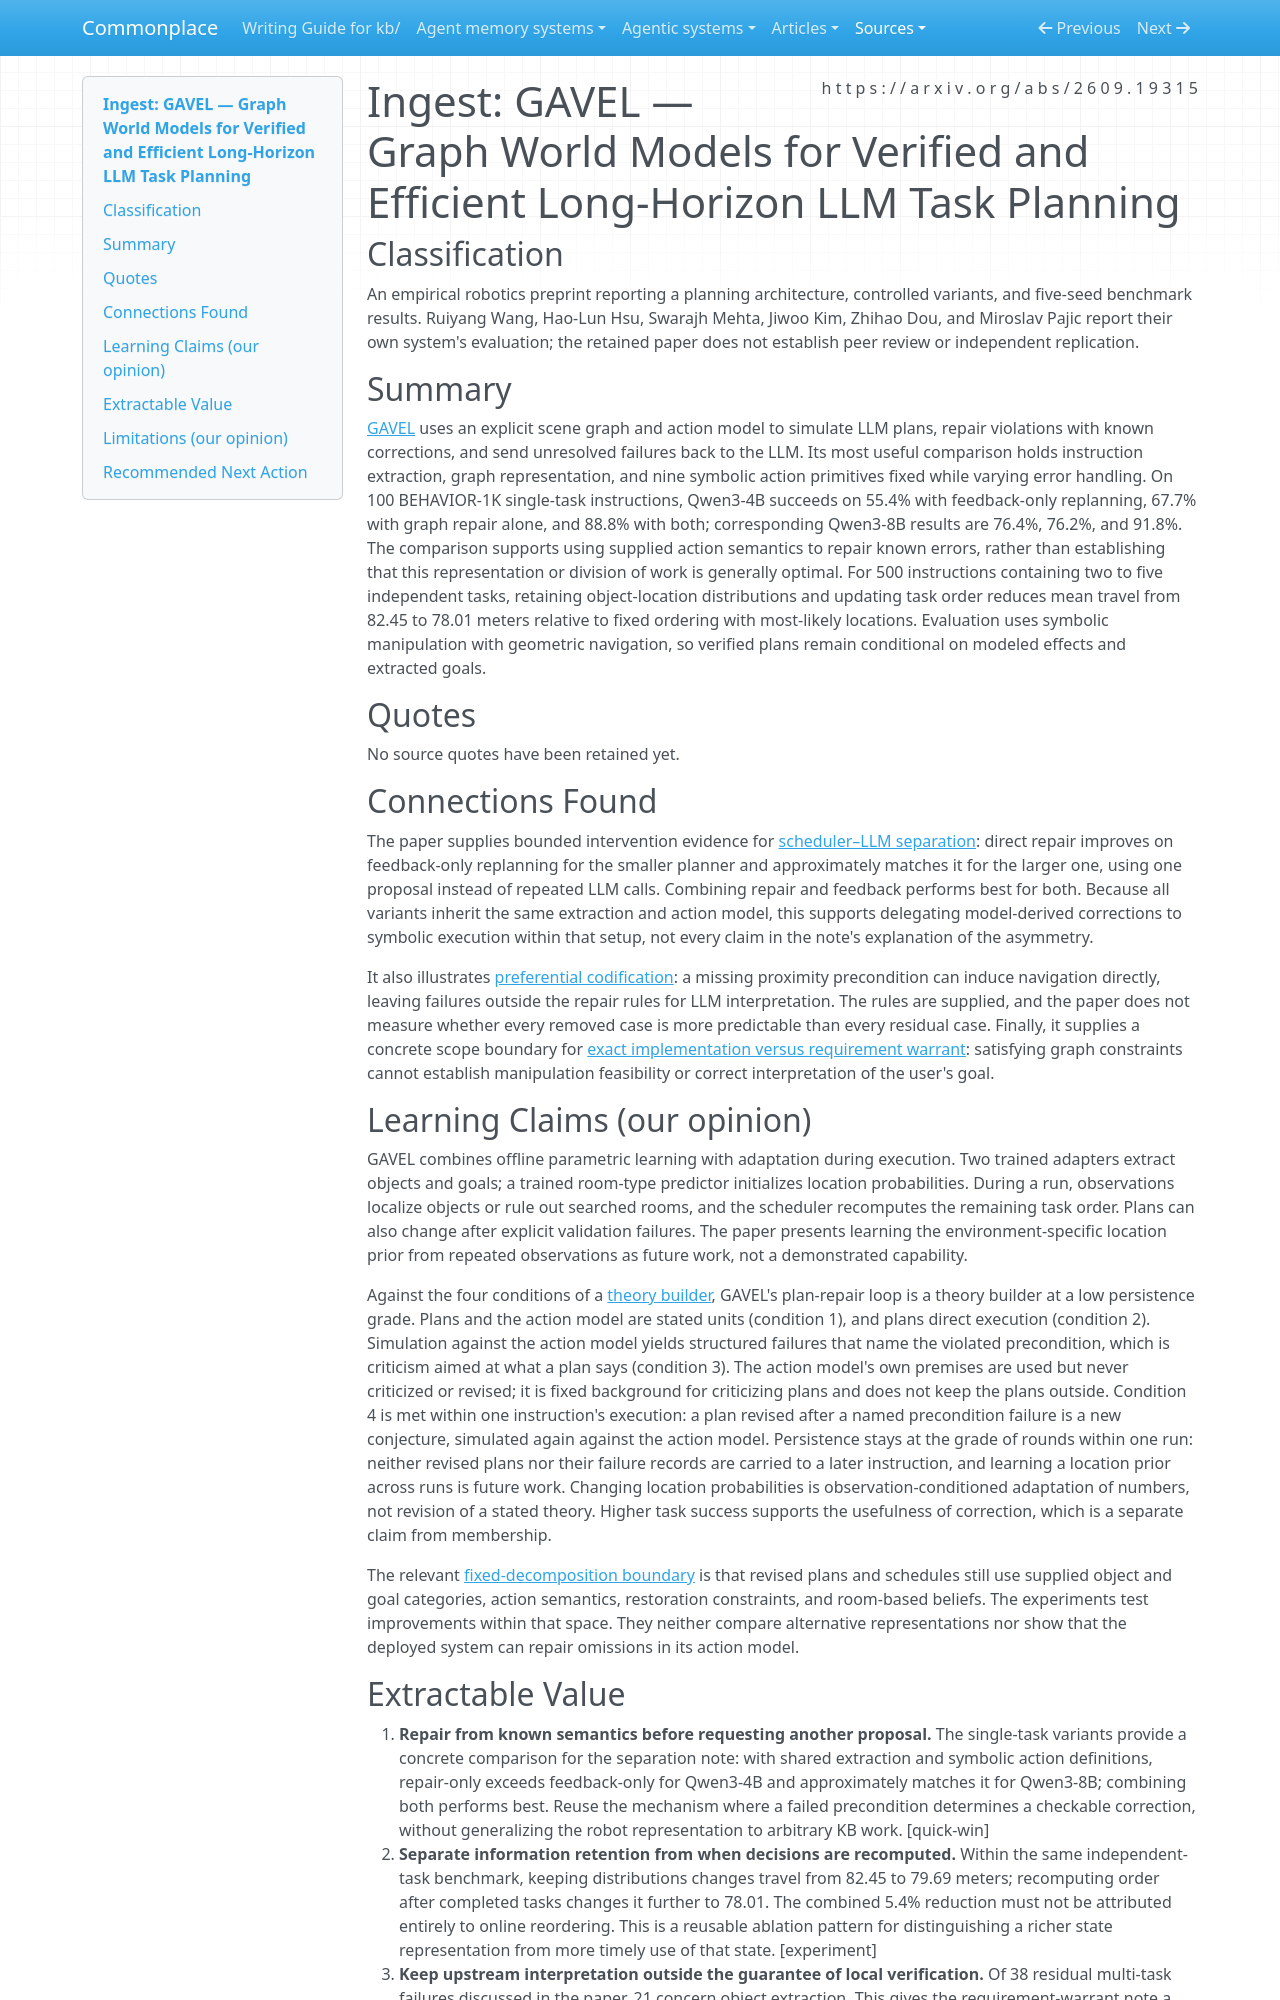

repository: zby/commonplace · page: sources/gavel-graph-world-models.ingest/index.html · generator: mkdocs

---
description: "GAVEL compares symbolic plan repair with LLM feedback under a fixed robot action model, supporting selective repair while bounding verification and online adaptation claims."
source: https://arxiv.org/abs/2609.19315
captured: "2026-09-24"
ingested: "2026-09-25"
capture: pdftotext
capture_scope: full-source
genre: scientific-paper
snapshot_sha256: dfa2916f7043cdc027d93d1a16ab7f227689c29d23c6cceb38b51156f99086ef
type: types/ingest-report.md
domains: [llm-reliability, symbolic-planning, adaptive-execution]
learning_claims: true
---

# Ingest: GAVEL — Graph World Models for Verified and Efficient Long-Horizon LLM Task Planning

## Classification

An empirical robotics preprint reporting a planning architecture, controlled variants, and five-seed benchmark results. Ruiyang Wang, Hao-Lun Hsu, Swarajh Mehta, Jiwoo Kim, Zhihao Dou, and Miroslav Pajic report their own system's evaluation; the retained paper does not establish peer review or independent replication.

## Summary

[GAVEL](https://arxiv.org/abs/2609.19315) uses an explicit scene graph and action model to simulate LLM plans, repair violations with known corrections, and send unresolved failures back to the LLM. Its most useful comparison holds instruction extraction, graph representation, and nine symbolic action primitives fixed while varying error handling. On 100 BEHAVIOR-1K single-task instructions, Qwen3-4B succeeds on 55.4% with feedback-only replanning, 67.7% with graph repair alone, and 88.8% with both; corresponding Qwen3-8B results are 76.4%, 76.2%, and 91.8%. The comparison supports using supplied action semantics to repair known errors, rather than establishing that this representation or division of work is generally optimal. For 500 instructions containing two to five independent tasks, retaining object-location distributions and updating task order reduces mean travel from 82.45 to 78.01 meters relative to fixed ordering with most-likely locations. Evaluation uses symbolic manipulation with geometric navigation, so verified plans remain conditional on modeled effects and extracted goals.

## Quotes

No source quotes have been retained yet.

## Connections Found

The paper supplies bounded intervention evidence for [scheduler–LLM separation](../theory/scheduler-llm-separation-exploits-an-error-correction-asymmetry.md): direct repair improves on feedback-only replanning for the smaller planner and approximately matches it for the larger one, using one proposal instead of repeated LLM calls. Combining repair and feedback performs best for both. Because all variants inherit the same extraction and action model, this supports delegating model-derived corrections to symbolic execution within that setup, not every claim in the note's explanation of the asymmetry.

It also illustrates [preferential codification](../theory/codifying-predictable-choices-leaves-agents-with-less-predictable-work.md): a missing proximity precondition can induce navigation directly, leaving failures outside the repair rules for LLM interpretation. The rules are supplied, and the paper does not measure whether every removed case is more predictable than every residual case. Finally, it supplies a concrete scope boundary for [exact implementation versus requirement warrant](../theory/exact-implementation-does-not-validate-a-requirement.md): satisfying graph constraints cannot establish manipulation feasibility or correct interpretation of the user's goal.

## Learning Claims (our opinion)

GAVEL combines offline parametric learning with adaptation during execution. Two trained adapters extract objects and goals; a trained room-type predictor initializes location probabilities. During a run, observations localize objects or rule out searched rooms, and the scheduler recomputes the remaining task order. Plans can also change after explicit validation failures. The paper presents learning the environment-specific location prior from repeated observations as future work, not a demonstrated capability.

Against the four conditions of a [theory builder](../theory/definitions/theory-builder.md), GAVEL's plan-repair loop is a theory builder at a low persistence grade. Plans and the action model are stated units (condition 1), and plans direct execution (condition 2). Simulation against the action model yields structured failures that name the violated precondition, which is criticism aimed at what a plan says (condition 3). The action model's own premises are used but never criticized or revised; it is fixed background for criticizing plans and does not keep the plans outside. Condition 4 is met within one instruction's execution: a plan revised after a named precondition failure is a new conjecture, simulated again against the action model. Persistence stays at the grade of rounds within one run: neither revised plans nor their failure records are carried to a later instruction, and learning a location prior across runs is future work. Changing location probabilities is observation-conditioned adaptation of numbers, not revision of a stated theory. Higher task success supports the usefulness of correction, which is a separate claim from membership.

The relevant [fixed-decomposition boundary](../theory/learning-inside-a-fixed-decomposition-inherits-its-mistakes.md) is that revised plans and schedules still use supplied object and goal categories, action semantics, restoration constraints, and room-based beliefs. The experiments test improvements within that space. They neither compare alternative representations nor show that the deployed system can repair omissions in its action model.
